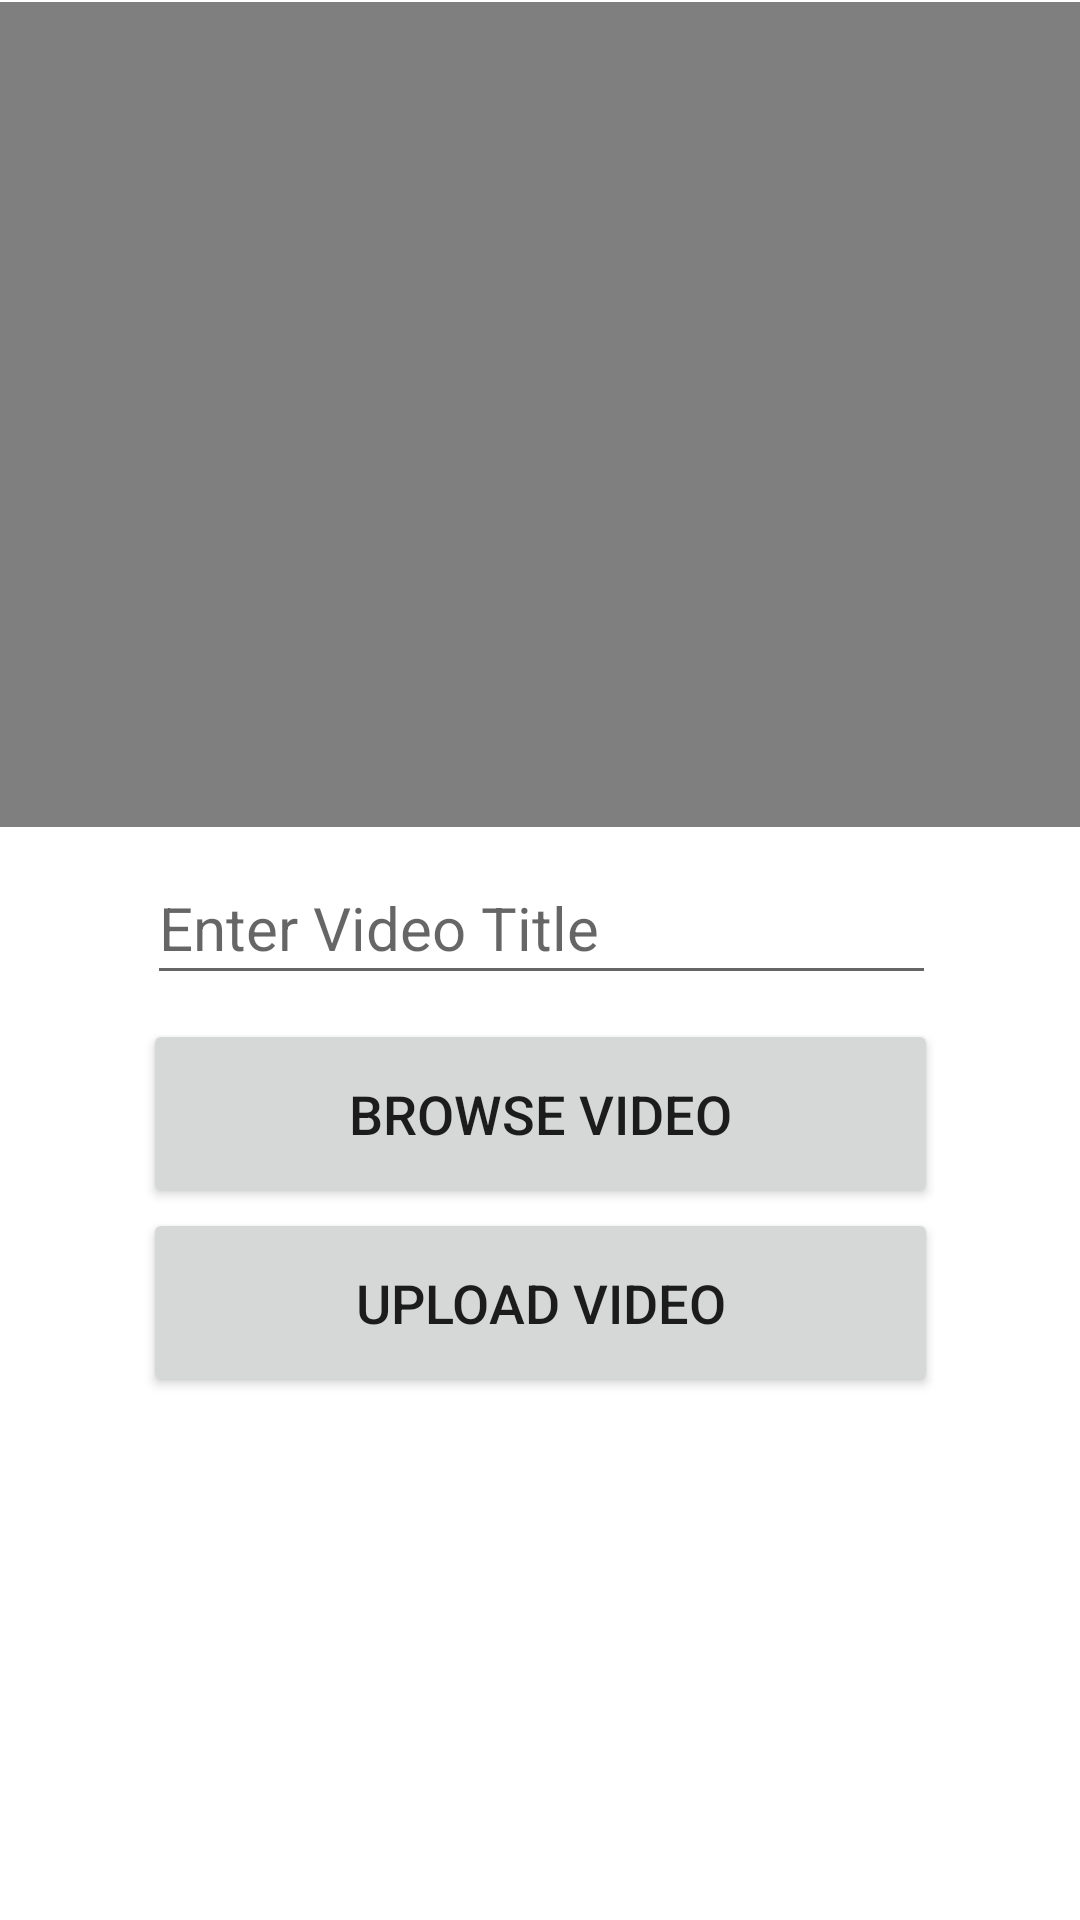

Write the Android layout XML for this screen, with the resource values it uses.
<!-- AndroidManifest.xml: application theme Theme.DayThreeVideo -->
<!-- res/layout/activity_add_video.xml -->
<?xml version="1.0" encoding="utf-8"?>
<androidx.constraintlayout.widget.ConstraintLayout xmlns:android="http://schemas.android.com/apk/res/android"
    xmlns:app="http://schemas.android.com/apk/res-auto"
    xmlns:tools="http://schemas.android.com/tools"
    android:layout_width="match_parent"
    android:layout_height="match_parent"
    tools:context=".AddVideo">


    <VideoView
        android:id="@+id/videoView"
        android:layout_width="410dp"
        android:layout_height="275dp"
        app:layout_constraintBottom_toBottomOf="parent"
        app:layout_constraintEnd_toEndOf="parent"
        app:layout_constraintHorizontal_bias="0.0"
        app:layout_constraintStart_toStartOf="parent"
        app:layout_constraintTop_toTopOf="parent"
        app:layout_constraintVertical_bias="0.002" />

    <Button
        android:id="@+id/upload"
        android:layout_width="265dp"
        android:layout_height="63dp"
        android:text="Upload Video"
        android:textSize="18sp"
        app:layout_constraintEnd_toEndOf="parent"
        app:layout_constraintStart_toStartOf="parent"
        app:layout_constraintTop_toBottomOf="@+id/browse" />

    <Button
        android:id="@+id/browse"
        android:layout_width="265dp"
        android:layout_height="63dp"
        android:layout_marginTop="8dp"
        android:layout_marginBottom="39dp"
        android:text="Browse Video"
        android:textSize="18sp"
        app:layout_constraintBottom_toTopOf="@+id/upload"
        app:layout_constraintEnd_toEndOf="parent"
        app:layout_constraintStart_toStartOf="parent"
        app:layout_constraintTop_toBottomOf="@+id/vtitle" />

    <EditText
        android:id="@+id/vtitle"
        android:layout_width="263dp"
        android:layout_height="48dp"
        android:layout_marginTop="8dp"
        android:ems="10"
        android:hint="Enter Video Title"
        android:inputType="textPersonName"
        android:textColor="#000"
        android:textSize="20sp"
        app:layout_constraintBottom_toTopOf="@+id/browse"
        app:layout_constraintEnd_toEndOf="parent"
        app:layout_constraintHorizontal_bias="0.506"
        app:layout_constraintStart_toStartOf="parent"
        app:layout_constraintTop_toBottomOf="@+id/videoView"
        app:layout_constraintVertical_bias="0.338" />

</androidx.constraintlayout.widget.ConstraintLayout>
<!-- resources referenced by this layout -->
<resources>
  <style name="Theme.DayThreeVideo" parent="Theme.MaterialComponents.Light.NoActionBar">
          
          <item name="colorPrimary">@color/colorPrimary</item>
          <item name="colorPrimaryDark">@color/colorPrimaryDark</item>
          <item name="colorAccent">@color/colorAccent</item>
          
          <item name="android:statusBarColor" tools:targetApi="l">?attr/colorPrimaryVariant</item>
          
      </style>
  <!-- not gathered from this repository: default colours our renderer supplied (Android Studio template values) -->
  <color name="colorPrimary">#FF6200EE</color>
  <color name="colorPrimaryDark">#FF3700B3</color>
  <color name="colorAccent">#FF03DAC5</color>
</resources>
